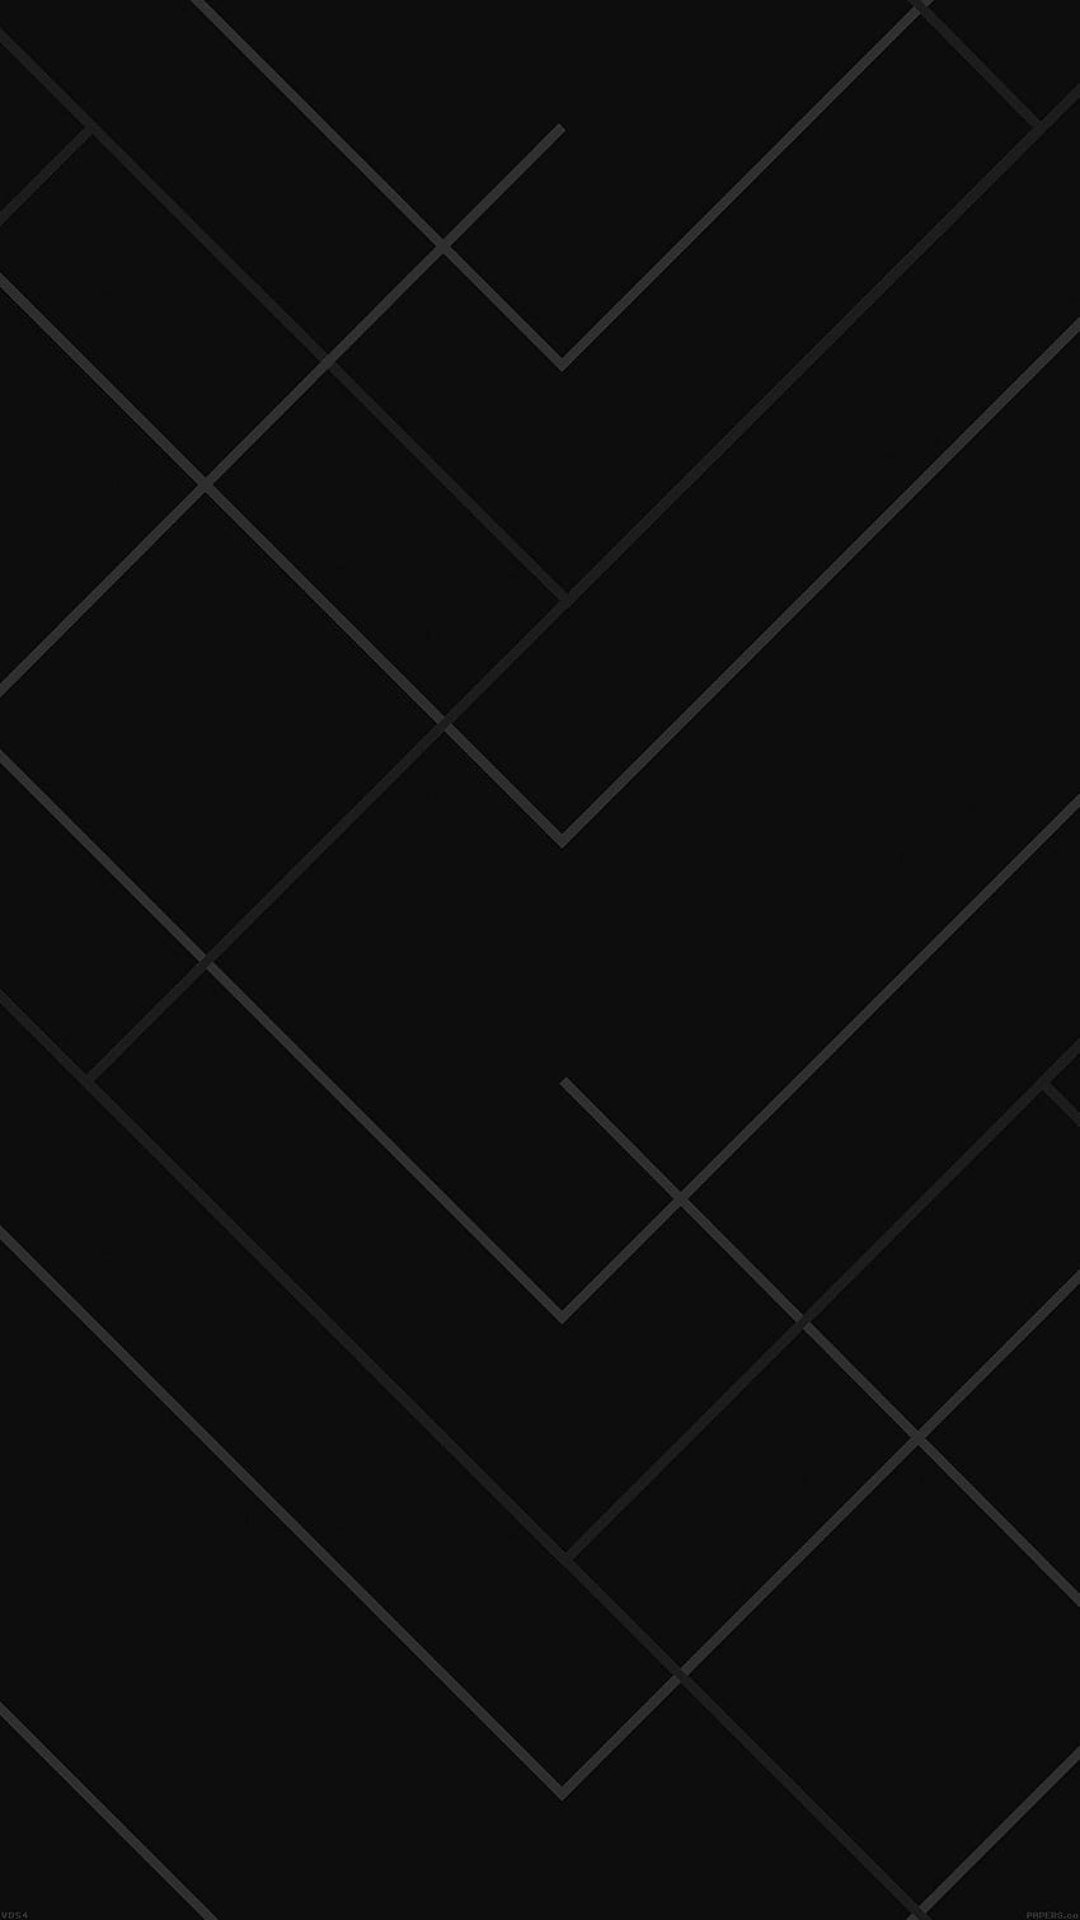

Here is an Android app screen rendered from its layout file. Give the layout XML and the strings, colors and styles it references.
<!-- AndroidManifest.xml: application theme Theme.Parcial_Castagnola -->
<!-- res/layout/fragment_login.xml -->
<?xml version="1.0" encoding="utf-8"?>
<RelativeLayout xmlns:android="http://schemas.android.com/apk/res/android"
    xmlns:app="http://schemas.android.com/apk/res-auto"
    xmlns:tools="http://schemas.android.com/tools"
    android:layout_width="match_parent"
    android:layout_height="match_parent"
    tools:context=".LoginActivity"
    android:background="@drawable/background"
    android:animateLayoutChanges="true">


    <RelativeLayout
        android:layout_width="wrap_content"
        android:layout_height="wrap_content"
        android:layout_centerInParent="true"
        android:layout_marginLeft="40dp"
        android:layout_marginRight="40dp">

        <ImageView
            android:id="@+id/logo"
            android:layout_width="150dp"
            android:layout_height="150dp"
            android:adjustViewBounds="true"
            android:scaleType="fitCenter"
            android:src="@drawable/ic_afa"/>


        <RelativeLayout
            android:id="@+id/capa1"
            android:layout_below="@id/logo"
            android:layout_width="wrap_content"
            android:layout_height="wrap_content"
            android:visibility="gone">

            <TextView
                android:layout_width="match_parent"
                android:layout_height="wrap_content"
                android:id="@+id/signin"
                android:text="Sign in"
                android:textColor="@color/white"
                android:textSize="35dp"
                android:textStyle="bold"
                android:layout_margin="50dp"
                android:gravity="center"/>

            <LinearLayout
                android:id="@+id/parte1"
                android:layout_width="match_parent"
                android:layout_height="wrap_content"
                android:layout_below="@id/signin"
                android:orientation="vertical">

                <LinearLayout
                    android:layout_width="match_parent"
                    android:layout_height="wrap_content"
                    android:orientation="vertical">

                    <EditText
                        android:layout_width="match_parent"
                        android:layout_height="wrap_content"
                        android:id="@+id/username"
                        android:background="#38ffffff"
                        android:hint="Username"
                        android:textColorHint="@color/white"
                        android:textColor="@color/white"
                        android:layout_margin="10dp"
                        android:padding="20dp"
                        android:drawablePadding="20dp"/>

                </LinearLayout>

                <LinearLayout
                    android:layout_width="match_parent"
                    android:layout_height="wrap_content"
                    android:layout_marginTop="20dp"
                    android:orientation="vertical">

                    <EditText
                        android:layout_width="match_parent"
                        android:layout_height="wrap_content"
                        android:id="@+id/password"
                        android:layout_below="@id/username"
                        android:background="#38ffffff"
                        android:hint="Password"
                        android:textColorHint="@color/white"
                        android:textColor="@color/white"
                        android:layout_margin="10dp"
                        android:padding="20dp"
                        android:drawablePadding="20dp"
                        android:inputType="textPassword"/>
                </LinearLayout>

            </LinearLayout>

            <com.google.android.material.button.MaterialButton
                android:layout_width="wrap_content"
                android:layout_height="wrap_content"
                android:id="@+id/loginbtn"
                android:layout_below="@id/parte1"
                android:text="LOGIN"
                android:backgroundTint="#780101"
                android:layout_centerHorizontal="true"
                android:layout_margin="20dp"
                android:textColor="@color/white"/>


        </RelativeLayout>

    </RelativeLayout>

    <RelativeLayout
        android:id="@+id/capa2"
        android:layout_width="match_parent"
        android:layout_height="wrap_content"
        android:layout_alignParentBottom="true"
        android:visibility="gone">

        <com.google.android.material.button.MaterialButton
            android:layout_width="wrap_content"
            android:layout_height="wrap_content"
            android:text="Registrarse"
            android:id="@+id/registerbtn"
            android:backgroundTint="@color/black"
            android:layout_centerHorizontal="true"
            android:layout_margin="20dp"
            android:textColor="@color/white"/>

    </RelativeLayout>

</RelativeLayout>
<!-- resources referenced by this layout -->
<resources>
  <!-- drawable background: jpg bitmap (drawable, 35690 bytes) -->
  <style name="Theme.Parcial_Castagnola" parent="Theme.MaterialComponents.DayNight.NoActionBar">
          
          <item name="colorPrimary">@color/purple_500</item>
          <item name="colorPrimaryVariant">@color/purple_700</item>
          <item name="colorOnPrimary">@color/white</item>
          
          <item name="colorSecondary">@color/teal_200</item>
          <item name="colorSecondaryVariant">@color/teal_700</item>
          <item name="colorOnSecondary">@color/black</item>
          
          <item name="android:statusBarColor">?attr/colorPrimaryVariant</item>
          
      </style>
  <!-- not gathered from this repository: default colours our renderer supplied (Android Studio template values) -->
  <color name="purple_500">#FF6200EE</color>
  <color name="purple_700">#FF3700B3</color>
  <color name="teal_200">#FF03DAC5</color>
  <color name="teal_700">#FF018786</color>
  <color name="black">#FF000000</color>
  <color name="white">#FFFFFFFF</color>
</resources>
